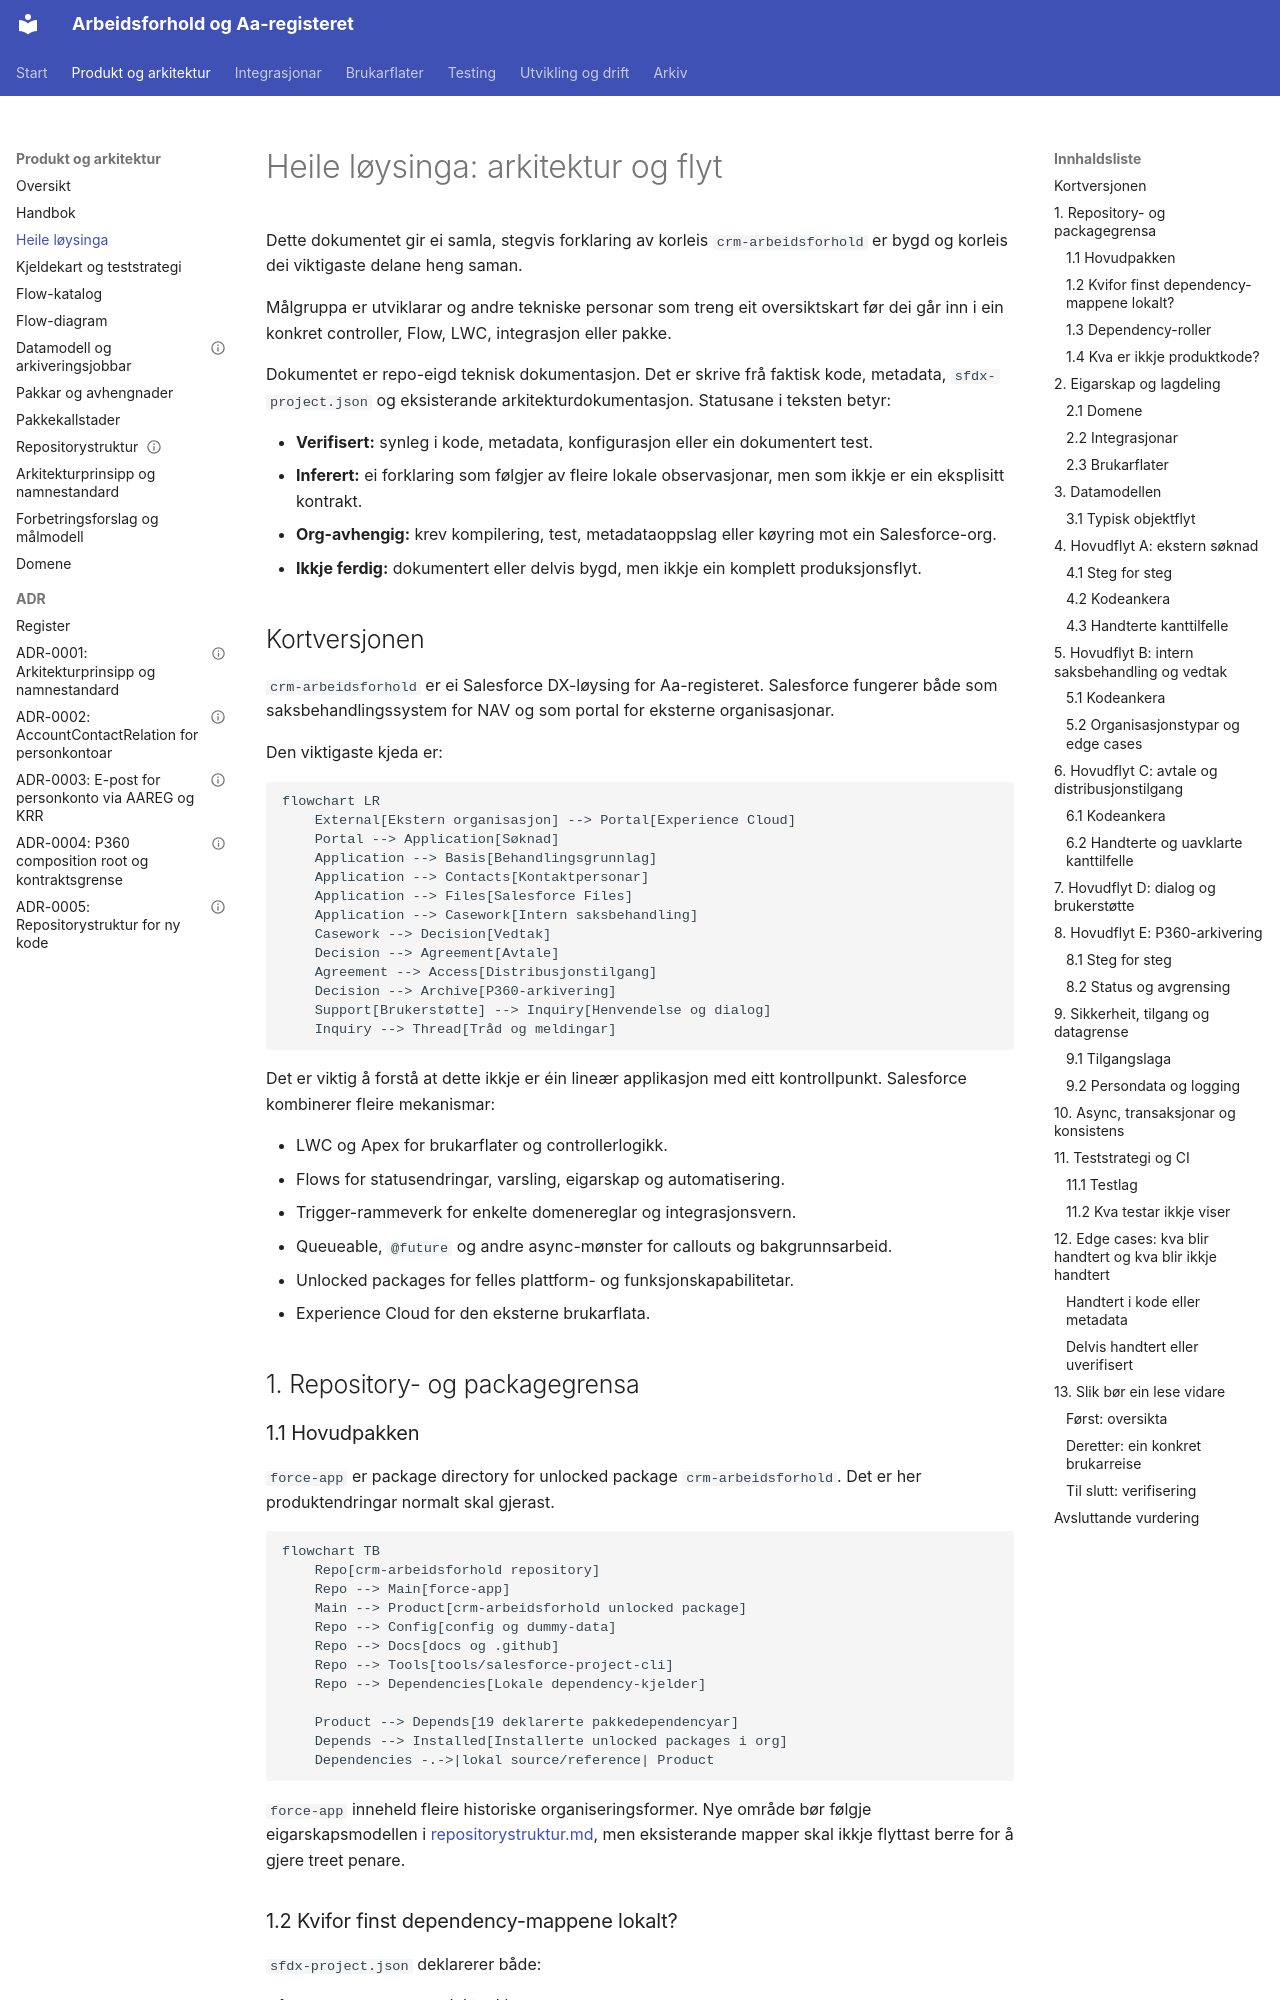

repository: navikt/crm-arbeidsforhold · page: architecture/hele-loysinga/index.html · generator: mkdocs

# Heile løysinga: arkitektur og flyt

Dette dokumentet gir ei samla, stegvis forklaring av korleis `crm-arbeidsforhold` er bygd og korleis dei viktigaste delane heng saman.

Målgruppa er utviklarar og andre tekniske personar som treng eit oversiktskart før dei går inn i ein konkret controller, Flow, LWC, integrasjon eller pakke.

Dokumentet er repo-eigd teknisk dokumentasjon. Det er skrive frå faktisk kode, metadata, `sfdx-project.json` og eksisterande arkitekturdokumentasjon. Statusane i teksten betyr:

- **Verifisert:** synleg i kode, metadata, konfigurasjon eller ein dokumentert test.
- **Inferert:** ei forklaring som følgjer av fleire lokale observasjonar, men som ikkje er ein eksplisitt kontrakt.
- **Org-avhengig:** krev kompilering, test, metadataoppslag eller køyring mot ein Salesforce-org.
- **Ikkje ferdig:** dokumentert eller delvis bygd, men ikkje ein komplett produksjonsflyt.

## Kortversjonen

`crm-arbeidsforhold` er ei Salesforce DX-løysing for Aa-registeret. Salesforce fungerer både som saksbehandlingssystem for NAV og som portal for eksterne organisasjonar.

Den viktigaste kjeda er:

```mermaid
flowchart LR
    External[Ekstern organisasjon] --> Portal[Experience Cloud]
    Portal --> Application[Søknad]
    Application --> Basis[Behandlingsgrunnlag]
    Application --> Contacts[Kontaktpersonar]
    Application --> Files[Salesforce Files]
    Application --> Casework[Intern saksbehandling]
    Casework --> Decision[Vedtak]
    Decision --> Agreement[Avtale]
    Agreement --> Access[Distribusjonstilgang]
    Decision --> Archive[P360-arkivering]
    Support[Brukerstøtte] --> Inquiry[Henvendelse og dialog]
    Inquiry --> Thread[Tråd og meldingar]
```

Det er viktig å forstå at dette ikkje er éin lineær applikasjon med eitt kontrollpunkt. Salesforce kombinerer fleire mekanismar:

- LWC og Apex for brukarflater og controllerlogikk.
- Flows for statusendringar, varsling, eigarskap og automatisering.
- Trigger-rammeverk for enkelte domenereglar og integrasjonsvern.
- Queueable, `@future` og andre async-mønster for callouts og bakgrunnsarbeid.
- Unlocked packages for felles plattform- og funksjonskapabilitetar.
- Experience Cloud for den eksterne brukarflata.

## 1. Repository- og packagegrensa

### 1.1 Hovudpakken

`force-app` er package directory for unlocked package `crm-arbeidsforhold`. Det er her produktendringar normalt skal gjerast.

```mermaid
flowchart TB
    Repo[crm-arbeidsforhold repository]
    Repo --> Main[force-app]
    Main --> Product[crm-arbeidsforhold unlocked package]
    Repo --> Config[config og dummy-data]
    Repo --> Docs[docs og .github]
    Repo --> Tools[tools/salesforce-project-cli]
    Repo --> Dependencies[Lokale dependency-kjelder]

    Product --> Depends[19 deklarerte pakkedependencyar]
    Depends --> Installed[Installerte unlocked packages i org]
    Dependencies -.->|lokal source/reference| Product
```

`force-app` inneheld fleire historiske organiseringsformer. Nye område bør følgje eigarskapsmodellen i [repositorystruktur.md](repositorystruktur.md), men eksisterande mapper skal ikkje flyttast berre for å gjere treet penare.
